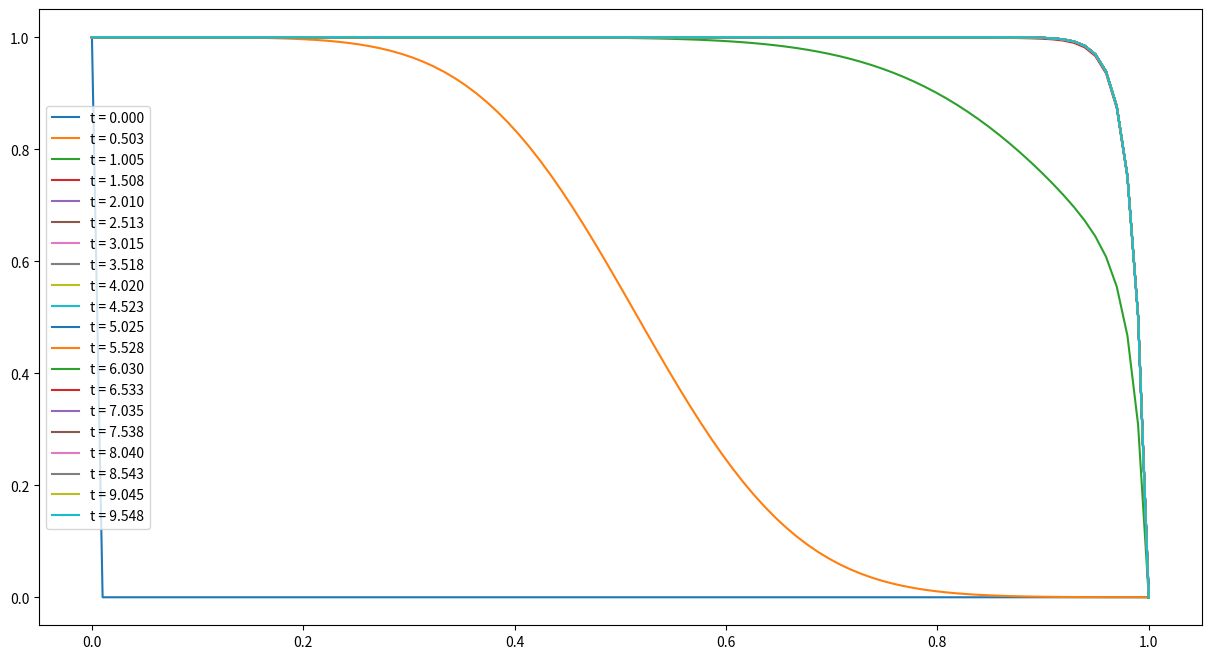

Reproduce this figure in Python.
# Revisited chroma his

import numpy as np
from scipy.integrate import solve_ivp
import matplotlib.pyplot as plt


v = 1.0  # velocity (convection term)
D = 0.01  # diffusion coefficient
q_max = 1.0  # max binding capacity
K_d = 0.1  # dissociation constant
n_grid = 100  # number of spatial grid points
L = 1.0  # length of the column
dx = L / (n_grid - 1)  # spatial step
x = np.linspace(0, L, n_grid)  # spatial grid
t = np.linspace(0,10,200)

def init_cond(x):
    C0 = np.zeros_like(x)
    C0[0] = 1.0
    return C0

def chroma_ode(t,C,n_grid,v,dx,D):
    dCdt = np.zeros_like(C)
    dCdt[0] = 0
    for i in range(1, n_grid -1): #i == z/dt thus dx is step size in space or L/space == dx/dzdt
        convection = -v*(C[i]-C[i-1])/dx
        diffusion = D*((C[i+1]-2*C[i]+C[i-1])/(dx**2))
        dCdt[i] = convection + diffusion
    dCdt[-1] = 0
    return dCdt

C0 = init_cond(x)

sol = solve_ivp(fun=chroma_ode,t_span=(t[0],t[-1]),y0=C0,method="LSODA",t_eval=t,args=(n_grid,v,dx,D))
C_sol = sol.y

plt.figure(figsize=(15,8))
for i in range(0,len(t),10):
    plt.plot(np.linspace(0,L,n_grid),C_sol[:,i],label=f"t = {t[i]:.3f}")
plt.legend()
plt.show()